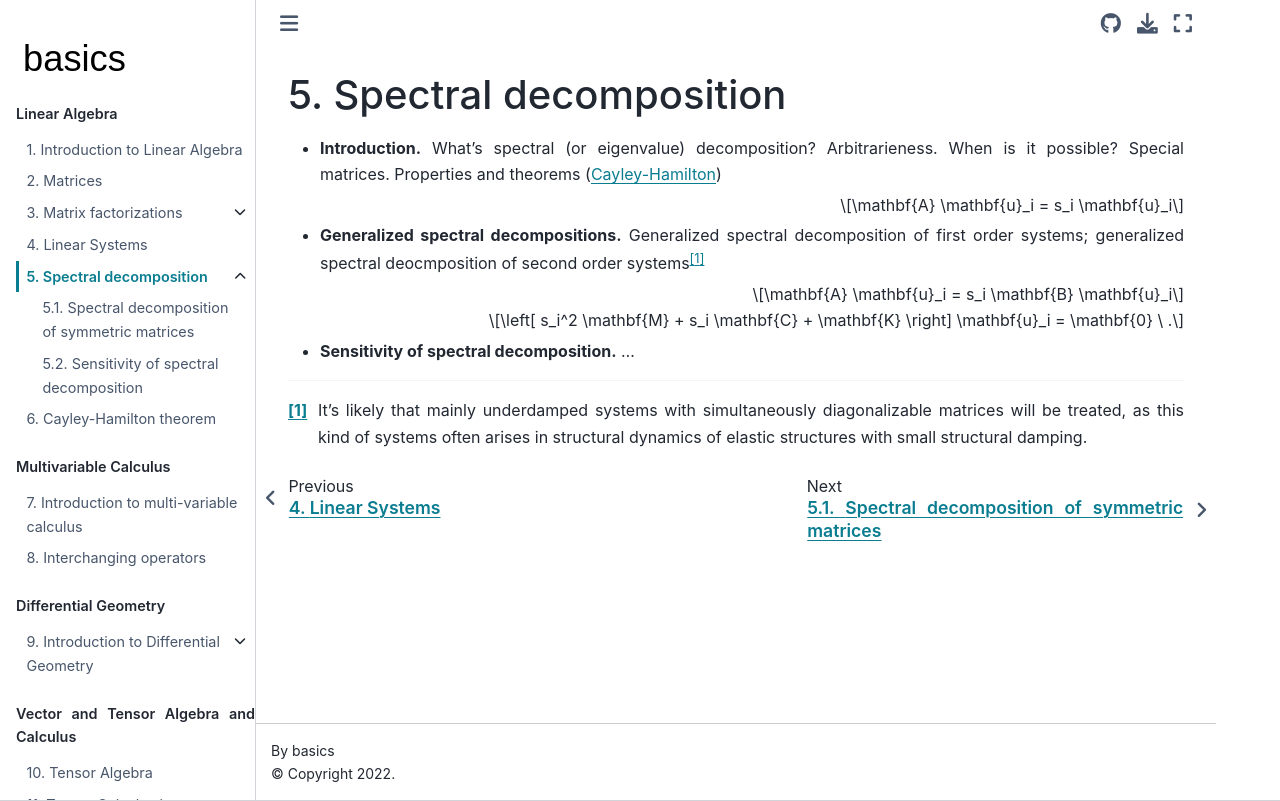

repository: Basics2022/bbooks-math-miscellanea · page: ch/linear-algebra/spectral.html · generator: jekyll

(math:spectral)=
# Spectral decomposition

- **Introduction.** What's spectral (or eigenvalue) decomposition? Arbitrarieness. When is it possible? Special matrices. Properties and theorems ([Cayley-Hamilton](cayley-hamilton))

   $$\mathbf{A} \mathbf{u}_i = s_i \mathbf{u}_i$$

- **Generalized spectral decompositions.** Generalized spectral decomposition of first order systems; generalized spectral deocmposition of second order systems[^2nd-order-underdamped]

   $$\mathbf{A} \mathbf{u}_i = s_i \mathbf{B} \mathbf{u}_i$$
   
   $$\left[ s_i^2 \mathbf{M}  + s_i \mathbf{C} + \mathbf{K} \right] \mathbf{u}_i = \mathbf{0} \ .$$

- **Sensitivity of spectral decomposition.** ...

[^2nd-order-underdamped]: It's likely that mainly underdamped systems with simultaneously diagonalizable matrices will be treated, as this kind of systems often arises in structural dynamics of elastic structures with small structural damping.
